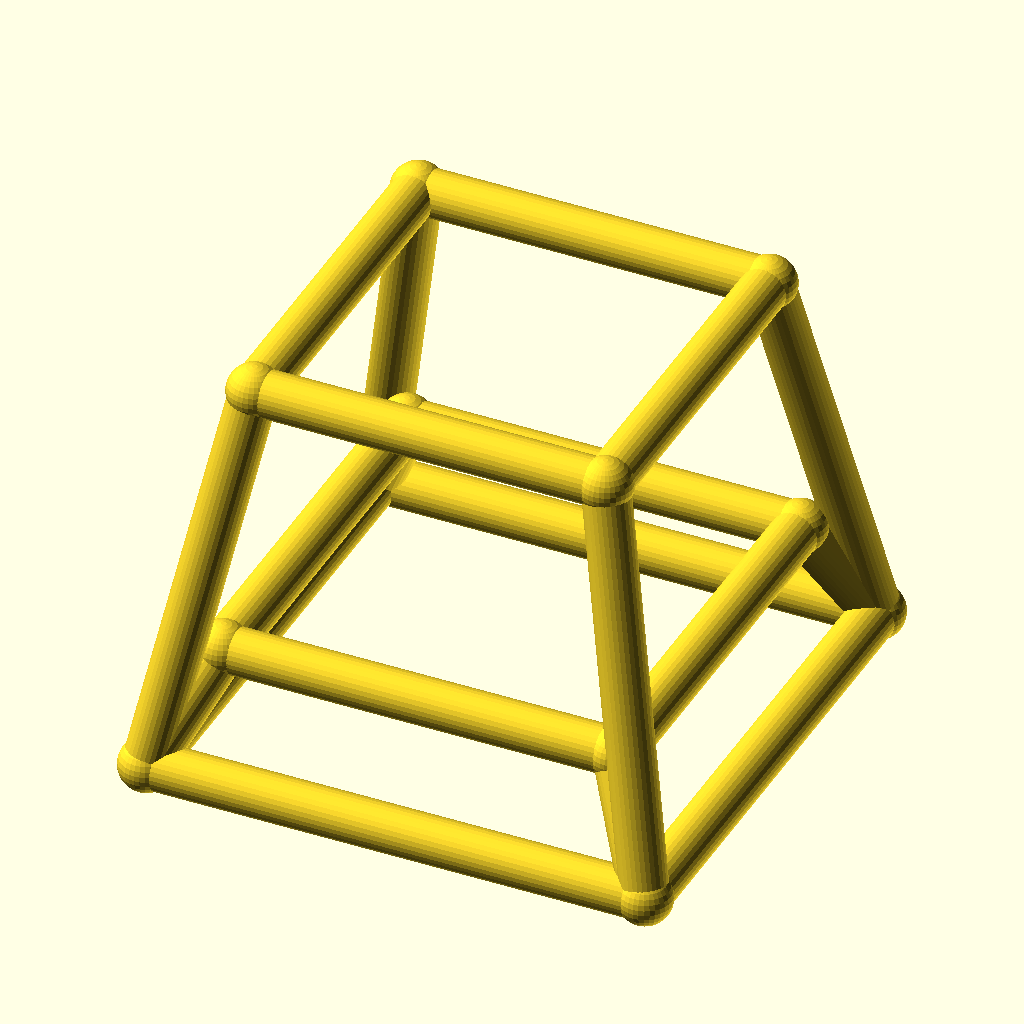
Cell 1 — every parameter at its default value.
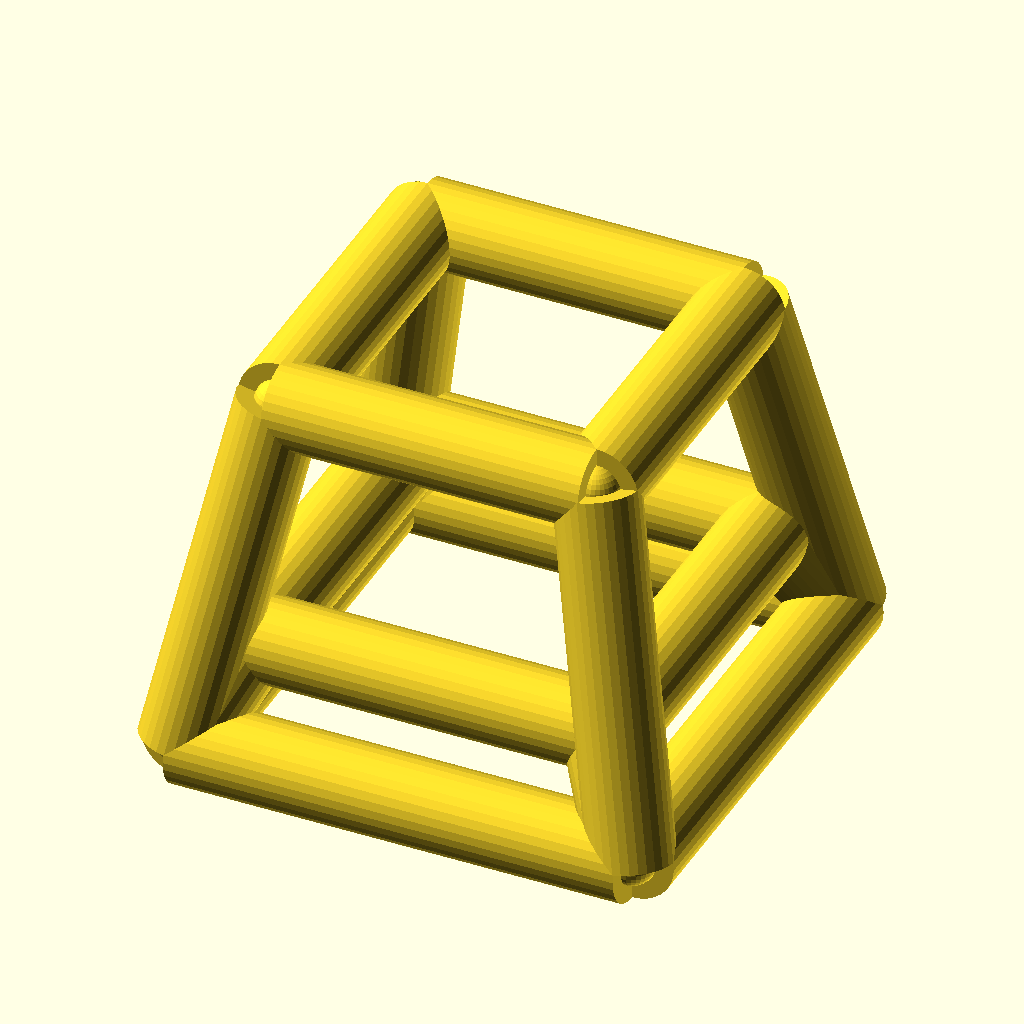
Cell 2: bar_r = 5 (everything else at default).
All cells are drawn from the same view direction (rotation 55°, 0°, 25°, orthographic, colour scheme Cornfield), but the view is re-fitted for each cell, so position and scale can differ between cells as well as the parameter.
OpenSCAD source file optional_data/data/wire4/stoolchair/scene_0184.scad:
$fn = 32;

// ----------------------------------------------------------------------
// Stool frame: seat 38 mm, splay 8 mm
// ----------------------------------------------------------------------

// --- parameters (mm) ---
seat = 38;                // seat side, X and Y
seat_h = 42;              // seat height
splay = 8;                // leg splay at the floor
str_h = 12;               // stretcher ring height
bar_r = 2.5;              // frame bar radius
joint_r = 2.9;            // joint ball radius
fit_tol = 0.02;           // declared fit tolerance (prompt contract)
free_tol = 0.2;           // declared free tolerance (prompt contract)

bbox_x = 59.8;  // overall X, joints included
bbox_y = 59.8;  // overall Y, joints included
bbox_z = 47.8;  // overall Z, joints included
bar_d = 2 * bar_r;  // bar diameter
nodes = [[-19.0, -19.0, 42.0], [19.0, -19.0, 42.0], [19.0, 19.0, 42.0], [-19.0, 19.0, 42.0], [-27.0, -27.0, 0.0], [27.0, -27.0, 0.0], [27.0, 27.0, 0.0], [-27.0, 27.0, 0.0], [-21.2857, -21.2857, 12.0], [21.2857, -21.2857, 12.0], [21.2857, 21.2857, 12.0], [-21.2857, 21.2857, 12.0]];

module member(a, b, r) {
  /* round stock from joint a to joint b, ends buried in the joint balls */
  d = b - a;
  length = norm(d);
  translate(a) rotate([0, acos(d[2] / length), atan2(d[1], d[0])])
    cylinder(h = length, r = r);
}

module joint(p, r) {
  /* ball at the joint centre, fatter than every member meeting there */
  translate(p) sphere(r = r);
}

/* members - each call is one graph edge */
member(nodes[0], nodes[1], bar_r);
member(nodes[4], nodes[5], bar_r);
member(nodes[0], nodes[4], bar_r);
member(nodes[8], nodes[9], bar_r);
member(nodes[4], nodes[8], bar_r);
member(nodes[1], nodes[2], bar_r);
member(nodes[5], nodes[6], bar_r);
member(nodes[1], nodes[5], bar_r);
member(nodes[9], nodes[10], bar_r);
member(nodes[5], nodes[9], bar_r);
member(nodes[2], nodes[3], bar_r);
member(nodes[6], nodes[7], bar_r);
member(nodes[2], nodes[6], bar_r);
member(nodes[10], nodes[11], bar_r);
member(nodes[6], nodes[10], bar_r);
member(nodes[3], nodes[0], bar_r);
member(nodes[7], nodes[4], bar_r);
member(nodes[3], nodes[7], bar_r);
member(nodes[11], nodes[8], bar_r);
member(nodes[7], nodes[11], bar_r);

/* joint balls */
for (p = nodes) joint(p, joint_r);
Parameter table extracted from the source (name, type, default, range or options):
seat: number, default 38
seat_h: number, default 42
splay: number, default 8
str_h: number, default 12
bar_r: number, default 2.5
joint_r: number, default 2.9
fit_tol: number, default 0.02
free_tol: number, default 0.2
bbox_x: number, default 59.8
bbox_y: number, default 59.8
bbox_z: number, default 47.8
